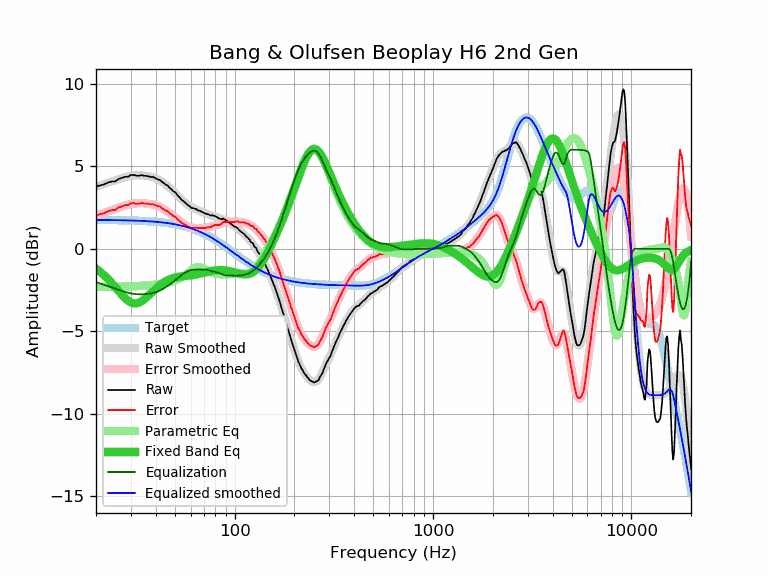

Source data for this figure (header and first rows):
frequency, raw, error, smoothed, error_smoothed, equalization, parametric_eq, equalized_raw, equalized_smoothed, target
20, 3.77, 2.03, 3.76, 2.02, -2.02, -1.21, 1.76, 1.74, 1.74
21, 3.84, 2.10, 3.84, 2.10, -2.10, -1.40, 1.74, 1.74, 1.74
22, 3.90, 2.16, 3.93, 2.18, -2.18, -1.61, 1.72, 1.74, 1.74
23, 4.01, 2.27, 4.00, 2.26, -2.26, -1.84, 1.75, 1.74, 1.74
24, 4.07, 2.34, 4.08, 2.34, -2.34, -2.07, 1.73, 1.74, 1.74
25, 4.08, 2.35, 4.15, 2.42, -2.42, -2.32, 1.67, 1.73, 1.73
26, 4.23, 2.50, 4.22, 2.49, -2.49, -2.56, 1.74, 1.73, 1.73
27, 4.29, 2.57, 4.28, 2.56, -2.56, -2.79, 1.74, 1.73, 1.73
28, 4.36, 2.64, 4.34, 2.62, -2.62, -2.99, 1.75, 1.72, 1.72
29, 4.36, 2.65, 4.38, 2.67, -2.67, -3.15, 1.70, 1.72, 1.72
30, 4.47, 2.76, 4.42, 2.70, -2.70, -3.26, 1.77, 1.71, 1.71
31, 4.47, 2.77, 4.44, 2.73, -2.73, -3.31, 1.74, 1.71, 1.71
32, 4.42, 2.72, 4.45, 2.75, -2.75, -3.31, 1.67, 1.70, 1.70
33, 4.42, 2.73, 4.46, 2.76, -2.76, -3.26, 1.66, 1.70, 1.70
34, 4.46, 2.77, 4.45, 2.76, -2.76, -3.18, 1.70, 1.69, 1.69
35, 4.42, 2.74, 4.44, 2.75, -2.75, -3.07, 1.67, 1.68, 1.68
36, 4.41, 2.74, 4.42, 2.74, -2.74, -2.94, 1.67, 1.67, 1.67
37, 4.38, 2.72, 4.39, 2.72, -2.72, -2.81, 1.66, 1.66, 1.66
38, 4.34, 2.69, 4.36, 2.70, -2.70, -2.67, 1.64, 1.65, 1.65
39, 4.34, 2.70, 4.31, 2.67, -2.67, -2.54, 1.67, 1.64, 1.64
40, 4.26, 2.63, 4.26, 2.63, -2.63, -2.42, 1.63, 1.63, 1.63
41, 4.20, 2.58, 4.21, 2.58, -2.58, -2.31, 1.62, 1.62, 1.62
42, 4.17, 2.56, 4.14, 2.53, -2.53, -2.21, 1.64, 1.61, 1.61
43, 4.05, 2.46, 4.06, 2.47, -2.47, -2.11, 1.59, 1.60, 1.60
44, 3.97, 2.39, 3.98, 2.40, -2.40, -2.03, 1.57, 1.58, 1.58
45, 3.88, 2.31, 3.89, 2.33, -2.33, -1.96, 1.56, 1.57, 1.57
46, 3.82, 2.27, 3.80, 2.25, -2.25, -1.90, 1.57, 1.55, 1.55
47, 3.69, 2.16, 3.70, 2.17, -2.17, -1.85, 1.53, 1.54, 1.54
48, 3.60, 2.08, 3.60, 2.08, -2.08, -1.81, 1.52, 1.52, 1.52
49, 3.48, 1.98, 3.50, 2.00, -2.00, -1.77, 1.48, 1.50, 1.50
50, 3.43, 1.95, 3.40, 1.92, -1.92, -1.74, 1.52, 1.48, 1.48
51, 3.31, 1.85, 3.29, 1.83, -1.83, -1.72, 1.48, 1.46, 1.46
52, 3.17, 1.73, 3.19, 1.75, -1.75, -1.70, 1.43, 1.44, 1.44
53, 3.09, 1.67, 3.09, 1.67, -1.67, -1.68, 1.43, 1.42, 1.42
54, 2.96, 1.56, 2.99, 1.59, -1.59, -1.67, 1.37, 1.40, 1.40
55, 2.90, 1.53, 2.90, 1.52, -1.52, -1.66, 1.38, 1.38, 1.38
56, 2.81, 1.46, 2.81, 1.46, -1.46, -1.65, 1.35, 1.35, 1.35
57, 2.74, 1.42, 2.73, 1.40, -1.40, -1.64, 1.34, 1.33, 1.33
58, 2.64, 1.34, 2.66, 1.36, -1.36, -1.63, 1.28, 1.30, 1.30
59, 2.60, 1.33, 2.60, 1.32, -1.32, -1.62, 1.28, 1.27, 1.27
60, 2.51, 1.27, 2.54, 1.30, -1.30, -1.61, 1.22, 1.24, 1.24
61, 2.46, 1.25, 2.49, 1.28, -1.28, -1.60, 1.19, 1.22, 1.22
62, 2.46, 1.28, 2.45, 1.27, -1.27, -1.59, 1.20, 1.19, 1.19
63, 2.42, 1.27, 2.41, 1.26, -1.26, -1.57, 1.16, 1.16, 1.16
64, 2.41, 1.29, 2.38, 1.26, -1.26, -1.56, 1.16, 1.12, 1.12
65, 2.33, 1.24, 2.35, 1.25, -1.25, -1.54, 1.08, 1.09, 1.09
66, 2.31, 1.25, 2.31, 1.25, -1.25, -1.53, 1.06, 1.06, 1.06
67, 2.29, 1.27, 2.28, 1.26, -1.26, -1.51, 1.04, 1.02, 1.02
68, 2.24, 1.25, 2.25, 1.26, -1.26, -1.49, 0.99, 0.99, 0.99
69, 2.21, 1.26, 2.21, 1.26, -1.26, -1.47, 0.95, 0.95, 0.95
70, 2.18, 1.26, 2.18, 1.26, -1.26, -1.45, 0.92, 0.92, 0.92
71, 2.14, 1.26, 2.15, 1.27, -1.27, -1.43, 0.88, 0.88, 0.88
72, 2.11, 1.27, 2.12, 1.28, -1.28, -1.41, 0.84, 0.84, 0.84
73, 2.10, 1.30, 2.10, 1.29, -1.29, -1.40, 0.81, 0.81, 0.81
74, 2.07, 1.30, 2.07, 1.30, -1.30, -1.38, 0.77, 0.77, 0.77
75, 2.03, 1.30, 2.05, 1.32, -1.32, -1.37, 0.71, 0.73, 0.73
76, 2.00, 1.31, 2.03, 1.34, -1.34, -1.35, 0.66, 0.69, 0.69
77, 2.03, 1.38, 2.01, 1.36, -1.36, -1.34, 0.67, 0.65, 0.65
78, 2.00, 1.39, 1.99, 1.38, -1.38, -1.33, 0.62, 0.61, 0.61
79, 2.00, 1.43, 1.97, 1.40, -1.40, -1.32, 0.60, 0.57, 0.57
... 553 more rows
